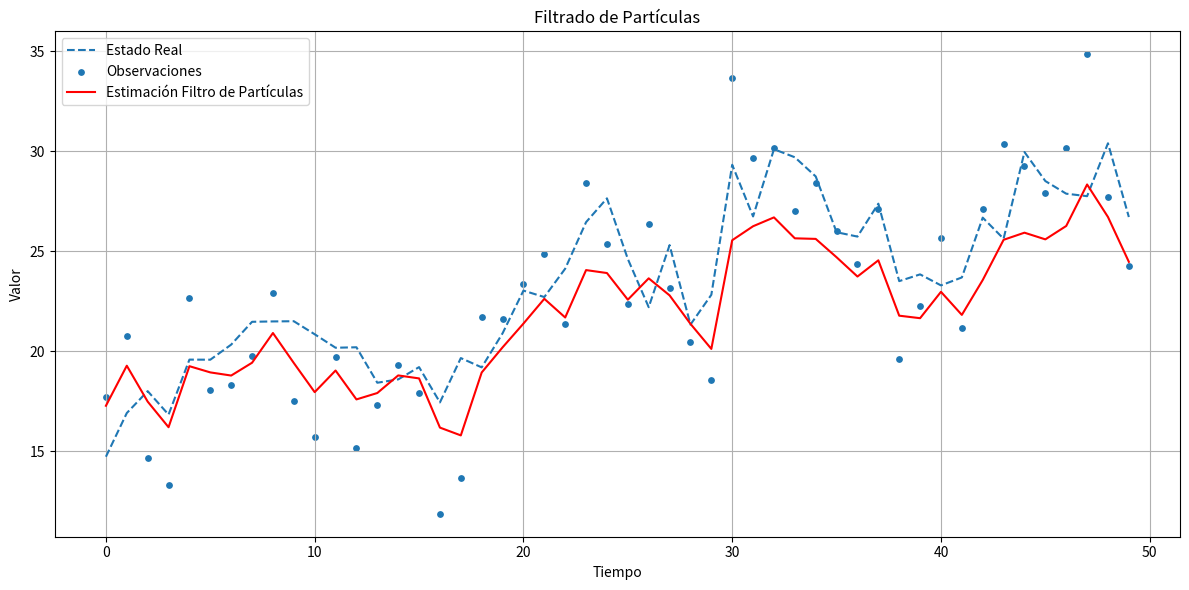
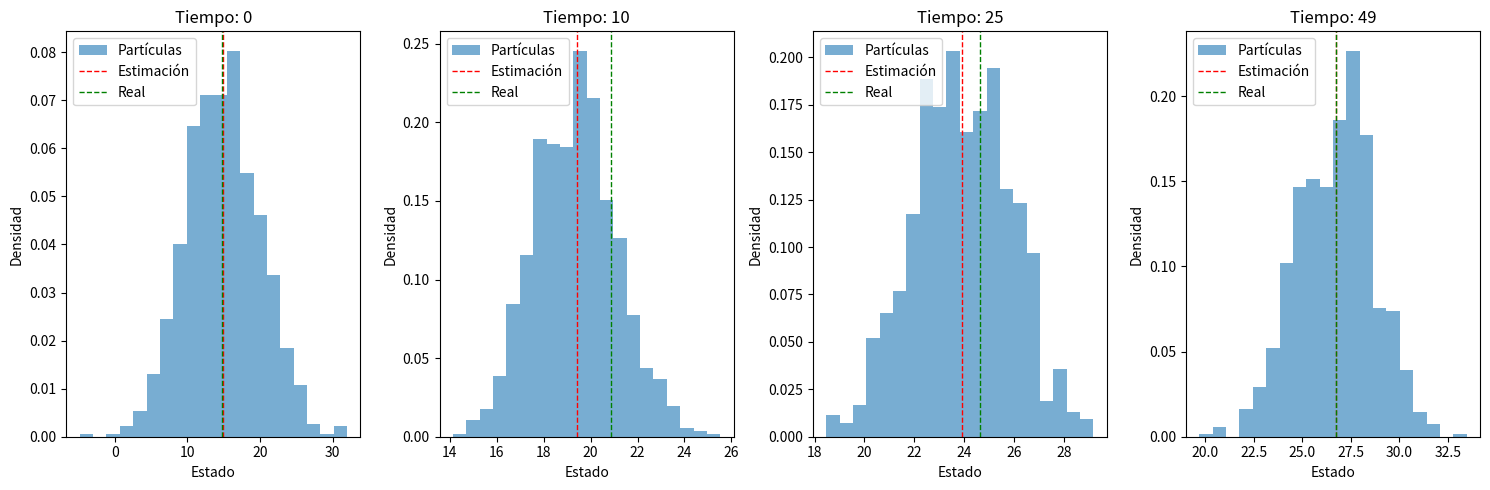

Write Python code to recreate these figures, in order.
import numpy as np
import matplotlib.pyplot as plt
import random

def filtro_particulas(observaciones, num_particulas, estado_inicial_estimado, sigma_inicial,
                      modelo_transicion, ruido_transicion_sigma,
                      modelo_observacion, ruido_observacion_sigma):
    """
    Implementación básica del Filtro de Partículas (Particle Filter).

    Args:
        observaciones (list): Secuencia de observaciones.
        num_particulas (int): Número de partículas a mantener.
        estado_inicial_estimado (float): Estimado inicial del estado.
        sigma_inicial (float): Desviación estándar de la distribución inicial de partículas.
        modelo_transicion (callable): Función que toma el estado anterior y devuelve el siguiente estado (sin ruido).
        ruido_transicion_sigma (float): Desviación estándar del ruido del proceso (transición).
        modelo_observacion (callable): Función que toma el estado actual y devuelve la observación esperada.
        ruido_observacion_sigma (float): Desviación estándar del ruido de la observación.

    Returns:
        tuple: Una tupla que contiene:
            - estados_estimados (list): Lista de las estimaciones del estado en cada paso de tiempo (media de las partículas).
            - trayectorias_particulas (list): Lista de las trayectorias de todas las partículas en cada paso de tiempo.
            - pesos_particulas_trayectoria (list): Lista de los pesos de las partículas en cada paso de tiempo.
    """
    particulas = np.random.normal(estado_inicial_estimado, sigma_inicial, num_particulas)
    pesos = np.ones(num_particulas) / num_particulas
    estados_estimados = [np.mean(particulas)]
    trayectorias_particulas = [particulas.copy()]
    pesos_particulas_trayectoria = [pesos.copy()]

    for observacion in observaciones:
        # Predicción
        particulas_predichas = np.array([modelo_transicion(p) + np.random.normal(0, ruido_transicion_sigma) for p in particulas])

        # Actualización (Cálculo de pesos)
        prob_observacion = np.array([np.exp(-(observacion - modelo_observacion(p))**2 / (2 * ruido_observacion_sigma**2))
                                     for p in particulas_predichas])
        pesos = pesos * prob_observacion
        pesos = pesos / np.sum(pesos)  # Normalizar los pesos

        # Estimación del estado (media ponderada de las partículas)
        estado_estimado = np.sum(particulas_predichas * pesos)
        estados_estimados.append(estado_estimado)

        # Resampleo (muestreo con reemplazo basado en los pesos)
        indices_resampleados = np.random.choice(range(num_particulas), num_particulas, p=pesos)
        particulas = particulas_predichas[indices_resampleados]
        pesos = np.ones(num_particulas) / num_particulas  # Resetear los pesos después del resampleo

        trayectorias_particulas.append(particulas.copy())
        pesos_particulas_trayectoria.append(pesos.copy())

    return estados_estimados, trayectorias_particulas, pesos_particulas_trayectoria

if __name__ == "__main__":
    # Definición del sistema y los parámetros del filtro
    def modelo_transicion_real(estado):
        return 0.8 * estado + 5

    def modelo_observacion_real(estado):
        return estado

    ruido_transicion_real_sigma = 2
    ruido_observacion_real_sigma = 3

    # Generación de datos simulados
    tiempo = range(50)
    estado_real = [10]
    observaciones = []
    for _ in tiempo:
        estado_real.append(modelo_transicion_real(estado_real[-1]) + np.random.normal(0, ruido_transicion_real_sigma))
        observaciones.append(modelo_observacion_real(estado_real[-1]) + np.random.normal(0, ruido_observacion_real_sigma))

    # Parámetros del filtro de partículas
    num_particulas = 1000
    estado_inicial_estimado = 15
    sigma_inicial = 5

    # Definición de los modelos utilizados por el filtro (podrían ser diferentes del real)
    def modelo_transicion_filtro(estado):
        return 0.7 * estado + 6

    def modelo_observacion_filtro(estado):
        return estado

    ruido_transicion_filtro_sigma = 2
    ruido_observacion_filtro_sigma = 3

    # Ejecutar el filtro de partículas
    estados_estimados, trayectorias_particulas, pesos_particulas_trayectoria = filtro_particulas(
        observaciones, num_particulas, estado_inicial_estimado, sigma_inicial,
        modelo_transicion_filtro, ruido_transicion_filtro_sigma,
        modelo_observacion_filtro, ruido_observacion_filtro_sigma
    )

    # Visualización de los resultados
    plt.figure(figsize=(12, 6))
    plt.plot(tiempo, estado_real[1:], label='Estado Real', linestyle='--')
    plt.scatter(tiempo, observaciones, label='Observaciones', marker='o', s=15)
    plt.plot(tiempo, estados_estimados[1:], label='Estimación Filtro de Partículas', color='red')
    plt.xlabel('Tiempo')
    plt.ylabel('Valor')
    plt.title('Filtrado de Partículas')
    plt.legend()
    plt.grid(True)
    plt.tight_layout()
    plt.show()

    # Visualización de las partículas en algunos pasos de tiempo
    tiempos_visualizacion = [0, 10, 25, 49]
    plt.figure(figsize=(15, 5))
    for i, t in enumerate(tiempos_visualizacion):
        plt.subplot(1, len(tiempos_visualizacion), i + 1)
        plt.hist(trayectorias_particulas[t], bins=20, density=True, alpha=0.6, label='Partículas')
        plt.axvline(estados_estimados[t], color='red', linestyle='dashed', linewidth=1, label='Estimación')
        plt.axvline(estado_real[t + 1], color='green', linestyle='dashed', linewidth=1, label='Real')
        plt.title(f'Tiempo: {t}')
        plt.xlabel('Estado')
        plt.ylabel('Densidad')
        plt.legend()
    plt.tight_layout()
    plt.show()
